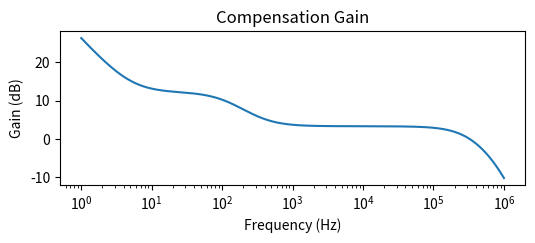
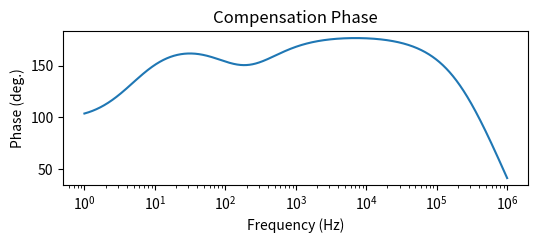
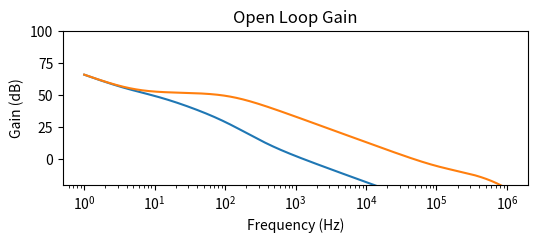
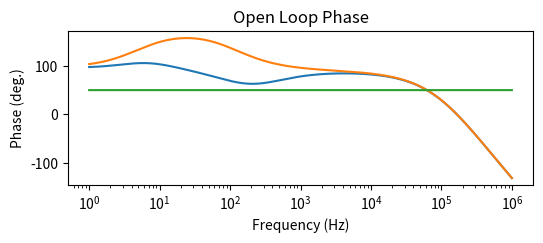

These charts were generated, in order, by the following Python code:
#!/usr/bin/env python3
# -*- coding: utf-8 -*-
"""
Created on Tue Mar 17 15:32:46 2020

[redacted]
"""

import numpy as np
import matplotlib.pyplot as plt
#https://www.ti.com/download/trng/docs/seminar/Topic_3_Lynch.pdf

Vin = 12
Vout = 180
Iout = 0.01
Rout = Vout/Iout
Fsw = 200e3
Tsw = 1/Fsw
L = 47e-6

# Assume CCM to find critical inductance
D = 1-(Vin/Vout)
print("Dccm: {}".format(D))
Lmax = 1/2*(Vout-Vin)*(1-D)**2*Tsw/Iout

print("Lmax: {} uH".format(Lmax*1e6))

# Now assuming DCM
K = (2*L)/(Rout*Tsw)



D = np.linspace(0,1)
H0 = (1+np.sqrt(1+4*D**2/K))/2 # appears to be highly linear with D for most if not all DCM

Ipk = D*Tsw*Vin/L
D2 = Ipk*L/((Vout-Vin)*Tsw)
"""
plt.figure()
plt.plot(D, Vin*H0)
plt.ylabel("Output Voltage (V)")
plt.xlabel("D")

plt.figure()
plt.plot(D, Ipk*1e3)
plt.ylabel("Peak Inductor Current (mA)")
plt.xlabel("D")

plt.figure()
plt.plot(D, D+D2)
plt.ylabel("D+D2 (<1.0 for DCM)")
plt.xlabel("D")
"""

# Dynamics!
# Need DC gain of ~100 (40 dB) for ~2V steady state error
# Need PM > 45 degrees or so
# Loop bandwidth 1000 Hz with 0.1uF capacitor for 12.5 V deviation due to load step according to below
# Note: Measured deviation ended up being *much* smaller than predicted. Don't know why...
# https://e2e.ti.com/blogs_/b/powerhouse/archive/2016/11/22/how-to-determine-bandwidth-from-the-transient-response-measurement

def par(a,b):
    return a*b/(a+b)

omega_v = 2*np.pi*np.logspace(np.log10(1), np.log10(1e6), num=10000)

Dnom = np.sqrt(K*(((2*Vout/Vin-1)**2)-1)/4)
print("Ddcm: {}".format(Dnom))


Cout = 100e-9
Zc = 0.01 + 1/(1j*omega_v*Cout)

M = Vout/Vin
G0vd_dcm = 2*Vout/Dnom*(M-1)/(2*M-1)
omega_z = 2*Fsw/Dnom
Rload = 360e3 # small signal load resistance (approximate impedance of feedback network - designed for 0.5mA Idc)
Gvd_dcm_Rload_max = G0vd_dcm*(1-1j*omega_v/omega_z)/(1+((M-1)*Rload)/((2*M-1)*Zc))
Rload = 10e3 # small signal load resistance
Gvd_dcm_Rload_min = G0vd_dcm*(1-1j*omega_v/omega_z)/(1+((M-1)*Rload)/((2*M-1)*Zc))

H0ea = 10**(90/20)
omega_p1 = 2*np.pi*50
omega_p2 = 2*np.pi*1.9e6
omega_p3 = 2*np.pi*1.9e6
Hea = H0ea*1/(1+1j*omega_v/omega_p1)*1/(1+1j*omega_v/omega_p2)*1/(1+1j*omega_v/omega_p3) 


Vref = 2.5
Rtotal = 360e3
Vratio0 = Vref/180
R1 = Vratio0*Rtotal
R2 = Rtotal - R1

print("Voltage Divider R1: {}".format(R1))
print("Voltage Divider R2: {}".format(R2))

lead_gain = 18 # lead compensator for C ~= 100nF (same as output cap)
f_zero = 5
omega_z = 2*np.pi*f_zero # lead compensator

#Hfb = R1/(R1+R2)
#Zs = par(R1,R2)
#Zf = 240e3 #resistive divider only
#Zf = 30e3+1/(1j*omega_v*22e-9) # lead compensator
#omega_p = lead_gain*omega_z # lead compensator
#Hcomp = -Zf*Hea/(Zf+Zs+Zs*Hea)*Hfb #resistive
#Hcomp = -Zf*Hea/(Zf+Zs+Zs*Hea)*Hfb*(1+1j*omega_v/omega_z)/(1+1j*omega_v/omega_p) #lead

Vratio_inf = Vratio0*lead_gain
R2b = R1/Vratio_inf-R1
R2a = R2-R2b

C2a = 1/(R2a*omega_z)

print("Voltage Divider R2a: {}".format(R2a))
print("Voltage Divider R2b: {}".format(R2b))
print("Voltage Divider C2a: {} nF".format(C2a*1e9))




# lead implementation
Hfb = R1/(R1+par(R2a,1/(1j*omega_v*C2a))+R2b)
Rf = 22e3
Cf = 22e-9
Zf = Rf+1/(1j*omega_v*Cf) # lead compensator
Zs = par(R1,par(R2a,1/(1j*omega_v*C2a))+R2b)
Hcomp = -Zf*Hea/(Zf+Zs+Zs*Hea)*Hfb

Hpwm = 1/3*L/(Vin*Tsw)

Hloop_Rload_max = Hcomp*Hpwm*Gvd_dcm_Rload_max
Hloop_Rload_min = Hcomp*Hpwm*Gvd_dcm_Rload_min

print("Error Amplifier Rf (series): {}".format(Rf))
print("Error Amplifier Cf (series): {} nF".format(Cf*1e9))

x = np.argmax(np.abs(Hloop_Rload_max)<1)
print("### Maximum Rload ###")
print("Crossover Frequency: {}".format(omega_v[x]/(2*np.pi)))
print("Phase Margin: {}".format(180/np.pi*np.angle(Hloop_Rload_max[x])))

x = np.argmax(np.abs(Hloop_Rload_min)<1)
print("### Minimum Rload ###")
print("Crossover Frequency: {}".format(omega_v[x]/(2*np.pi)))
print("Phase Margin: {}".format(180/np.pi*np.angle(Hloop_Rload_min[x])))

"""
plt.figure()
plt.semilogx(omega_v/(2*np.pi), 20*np.log10(np.abs(Gvd_dcm)))
plt.ylim((-20,100))
plt.title("Converter Gain")
plt.figure()
plt.semilogx(omega_v/(2*np.pi), 180/np.pi*np.angle(Gvd_dcm))
plt.title("Converter Phase")

"""

plt.figure(figsize=(6,2))
plt.semilogx(omega_v/(2*np.pi), 20*np.log10(np.abs(Hcomp)))
plt.title("Compensation Gain")
plt.xlabel("Frequency (Hz)")
plt.ylabel("Gain (dB)")
plt.figure(figsize=(6,2))
plt.semilogx(omega_v/(2*np.pi), 180/np.pi*np.angle(Hcomp))
plt.title("Compensation Phase")
plt.xlabel("Frequency (Hz)")
plt.ylabel("Phase (deg.)")

plt.figure(figsize=(6,2))
plt.semilogx(omega_v/(2*np.pi), 20*np.log10(np.abs(Hloop_Rload_max)))
plt.semilogx(omega_v/(2*np.pi), 20*np.log10(np.abs(Hloop_Rload_min)))
plt.ylim((-20,100))
plt.title("Open Loop Gain")
plt.xlabel("Frequency (Hz)")
plt.ylabel("Gain (dB)")
plt.figure(figsize=(6,2))
plt.semilogx(omega_v/(2*np.pi), 180/np.pi*np.angle(Hloop_Rload_max))
plt.semilogx(omega_v/(2*np.pi), 180/np.pi*np.angle(Hloop_Rload_min))
plt.semilogx(omega_v/(2*np.pi), 50*np.ones_like(omega_v))
plt.title("Open Loop Phase")
plt.xlabel("Frequency (Hz)")
plt.ylabel("Phase (deg.)")
